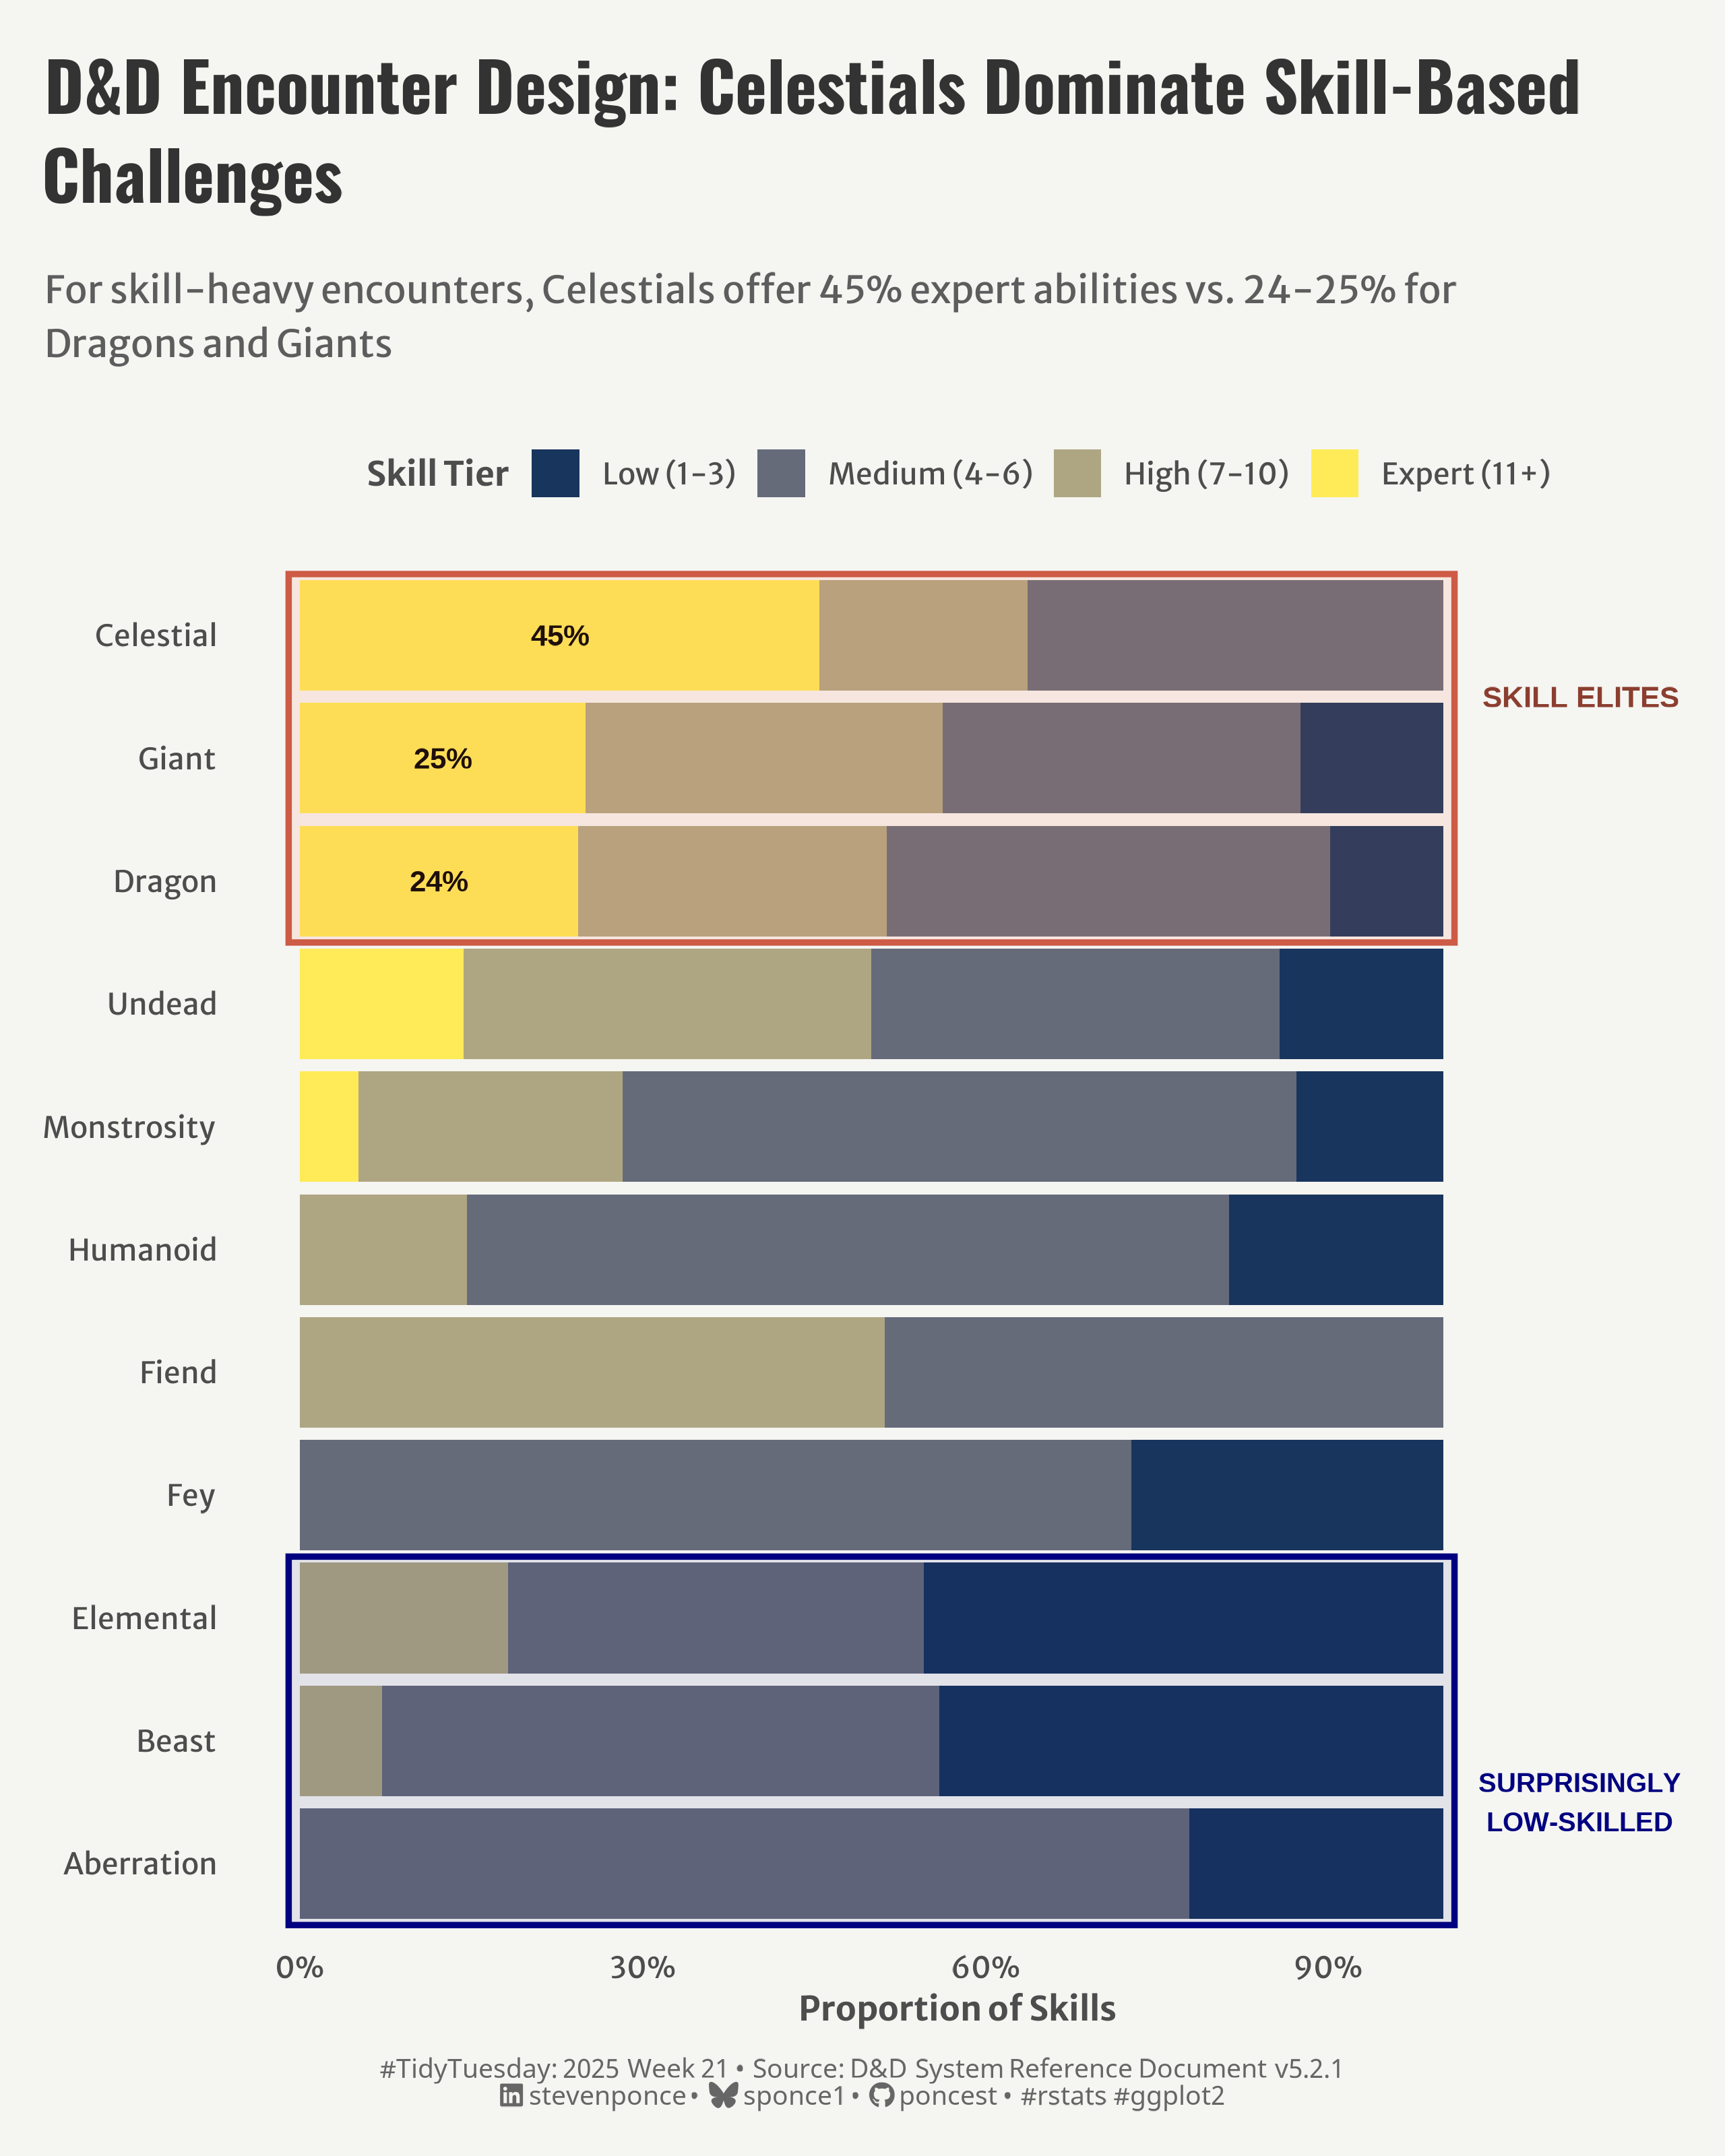

The script that drew this image:
## Challenge: #TidyTuesday 2025 week 21
## Data:      Dungeons and Dragons Monsters (2024)
## Author:    Steven Ponce
## Date:      2025-05-26


## 1. LOAD PACKAGES & SETUP ----
if (!require("pacman")) install.packages("pacman")
pacman::p_load(
  tidyverse,     # Easily Install and Load the 'Tidyverse'
  ggtext,        # Improved Text Rendering Support for 'ggplot2'
  showtext,      # Using Fonts More Easily in R Graphs
  janitor,       # Simple Tools for Examining and Cleaning Dirty Data
  scales,        # Scale Functions for Visualization
  glue           # Interpreted String Literals
)

### |- figure size ----
camcorder::gg_record(
  dir    = here::here("temp_plots"),
  device = "png",
  width  =  8,
  height =  10,
  units  = "in",
  dpi    = 320
)

# Source utility functions
source(here::here("R/utils/fonts.R"))
source(here::here("R/utils/social_icons.R"))
source(here::here("R/themes/base_theme.R"))


## 2. READ IN THE DATA ----
tt <- tidytuesdayR::tt_load(2025, week = 21)

monsters_raw <- tt$monsters |> clean_names()

tidytuesdayR::readme(tt)
rm(tt)


## 3. EXAMINING THE DATA ----
glimpse(monsters_raw)
skimr::skim(monsters_raw)


## 4. TIDYDATA ----

### |-  tidy data ----
monsters_skill <- monsters_raw |>
  filter(!is.na(skills)) |>
  separate_rows(skills, sep = ",") |>
  mutate(
    skills = str_trim(skills),
    skill_name = str_extract(skills, "^[A-Za-z ]+"),
    skill_bonus = str_extract(skills, "\\+\\d+"),
    skill_bonus = as.numeric(str_remove(skill_bonus, "\\+"))
  ) |>
  filter(!is.na(skill_name), !is.na(skill_bonus)) |>
  mutate(
    skill_tier = case_when(
      skill_bonus <= 3 ~ "Low (1-3)",
      skill_bonus <= 6 ~ "Medium (4-6)",
      skill_bonus <= 10 ~ "High (7-10)",
      TRUE ~ "Expert (11+)"
    ),
    skill_tier = factor(skill_tier, levels = c("Low (1-3)", "Medium (4-6)", "High (7-10)", "Expert (11+)"))
  ) |>
  count(type, skill_tier) |>
  filter(n >= 2) |>
  group_by(type) |>
  mutate(
    total_skills = sum(n),
    proportion = n / total_skills,
    # Calculate expert percentage for ordering
    expert_pct = if_else(skill_tier == "Expert (11+)", proportion, 0)
  ) |>
  group_by(type) |>
  mutate(max_expert_pct = max(expert_pct)) |>
  ungroup()



## 5. VISUALIZATION ----

### |-  plot aesthetics ----
colors <- get_theme_colors(
    palette = c(
        "#feb078", "#00204d",
        "coral", "coral3", "coral4", "navy"
    )
)


### |-  titles and caption ----
title_text <- str_glue("D&D Encounter Design: Celestials Dominate Skill-Based\nChallenges")

subtitle_text <- str_glue(
    "For skill-heavy encounters, Celestials offer 45% expert abilities vs. 24-25% for \n",
    "Dragons and Giants"
    )

caption_text <- create_social_caption(
  tt_year = 2025,
  tt_week = 21,
  source_text =  "D&D System Reference Document v5.2.1"
)

### |-  fonts ----
setup_fonts()
fonts <- get_font_families()

### |-  plot theme ----

# Start with base theme
base_theme <- create_base_theme(colors)

# Add weekly-specific theme elements
weekly_theme <- extend_weekly_theme(
  base_theme,
  theme(
    # Axis elements
    axis.title = element_text(color = colors$text, face = "bold", size = rel(0.8)),
    axis.text = element_text(color = colors$text, size = rel(0.7)),

    # Grid elements
    panel.grid.minor = element_blank(),
    panel.grid.major = element_blank(),

    # Legend elements
    legend.position = "top",
    legend.direction = "horizontal",
    legend.title = element_text(family = fonts$tsubtitle, color = colors$text, size = rel(0.8), face = "bold"),
    legend.text = element_text(family = fonts$tsubtitle, color = colors$text, size = rel(0.7)),

    # Plot margins
    plot.margin = margin(t = 15, r = 15, b = 15, l = 15),
  )
)

# Set theme
theme_set(weekly_theme)

# Final plot -----
monsters_skill |>
  ggplot(aes(x = fct_reorder(type, max_expert_pct), y = proportion, fill = skill_tier)) +
  # Geoms
  geom_col(position = "fill", alpha = 0.9) +
  geom_text(
    data = monsters_skill %>%
      filter(skill_tier == "Expert (11+)", max_expert_pct > 0.15),
    aes(
      label = paste0(round(proportion * 100), "%"),
      y = proportion / 2
    ),
    color = "black", size = 3.5, fontface = "bold"
  ) +
  # Annotations
  annotate("rect",
    xmin = 8.5, xmax = 11.5, ymin = -0.01, ymax = 1.01,
    fill = colors$palette[3], alpha = 0.12, color = colors$palette[4], 
    linetype = "solid", linewidth = 1
  ) +
  annotate("rect",
    xmin = 0.5, xmax = 3.5, ymin = -0.01, ymax = 1.01,
    fill = colors$palette[6], alpha = 0.08, color = colors$palette[6], 
    linetype = "solid", linewidth = 1
  ) +
  annotate("text",
    x = 10.5, y = 1.12, label = "SKILL ELITES",
    hjust = 0.5, size = 3.5, fontface = "bold", color = colors$palette[5]
  ) +
  annotate("text",
    x = 1.5, y = 1.12, label = "SURPRISINGLY\nLOW-SKILLED",
    hjust = 0.5, size = 3.2, fontface = "bold", color = colors$palette[6]
  ) +

  # Scales
  scale_fill_viridis_d(option = "cividis", name = "Skill Tier") +
  scale_x_discrete() +
  scale_y_continuous(
    labels = scales::percent_format(),
    expand = expansion(mult = c(0.05, 0.05)),
    breaks = c(0, 0.3, 0.6, 0.9, NA)
  ) +
  coord_flip(ylim = c(0, 1.15)) +
  # Labs
  labs(
    title = title_text,
    subtitle = subtitle_text,
    caption = caption_text,
    x = NULL,
    y = "Proportion of Skills",
    fill = "Status",
  ) +
  # Theme
  theme(
    plot.title = element_text(
      size = rel(1.6),
      family = fonts$title,
      face = "bold",
      color = colors$title,
      lineheight = 1.1,
      margin = margin(t = 5, b = 15)
    ),
    plot.subtitle = element_text(
      size = rel(0.9),
      family = fonts$subtitle,
      color = alpha(colors$subtitle, 0.9),
      lineheight = 1.2,
      margin = margin(t = 5, b = 20)
    ),
    plot.caption = element_markdown(
      size = rel(0.62),
      family = fonts$caption,
      color = colors$caption,
      hjust = 0.5,
      margin = margin(t = 10)
    )
  )
    
    
# 6. SESSION INFO ----
sessioninfo::session_info(include_base = TRUE)

# ─ Session info ───────────────────────────────────────────
# setting  value
# version  R version 4.4.1 (2024-06-14 ucrt)
# os       Windows 11 x64 (build 22631)
# system   x86_64, mingw32
# ui       RStudio
# language (EN)
# collate  English_United States.utf8
# ctype    English_United States.utf8
# tz       America/New_York
# date     2025-05-26
# rstudio  2025.05.0+496 Mariposa Orchid (desktop)
# pandoc   NA
# 
# ─ Packages ───────────────────────────────────────────────
# ! package      * version  date (UTC) lib source
# V base         * 4.4.1    2024-04-24 [2] local (on disk 4.4.0)
# P base64enc      0.1-3    2015-07-28 [?] CRAN (R 4.4.0)
# P bit            4.0.5    2022-11-15 [?] CRAN (R 4.4.0)
# P bit64          4.0.5    2020-08-30 [?] CRAN (R 4.4.0)
# P camcorder      0.1.0    2022-10-03 [?] CRAN (R 4.4.0)
# cli            3.6.3    2024-06-21 [1] CRAN (R 4.4.1)
# colorspace     2.1-0    2023-01-23 [1] CRAN (R 4.4.0)
# P commonmark     1.9.1    2024-01-30 [?] CRAN (R 4.4.0)
# P compiler       4.4.0    2024-04-24 [?] local
# P crayon         1.5.2    2022-09-29 [?] CRAN (R 4.4.0)
# P curl           5.2.1    2024-03-01 [?] CRAN (R 4.4.0)
# P datasets     * 4.4.0    2024-04-24 [?] local
# P digest         0.6.35   2024-03-11 [?] CRAN (R 4.4.0)
# dplyr        * 1.1.4    2023-11-17 [1] CRAN (R 4.4.0)
# P evaluate       0.23     2023-11-01 [?] CRAN (R 4.4.0)
# P fansi          1.0.6    2023-12-08 [?] CRAN (R 4.4.0)
# farver         2.1.2    2024-05-13 [1] CRAN (R 4.4.1)
# P fastmap        1.1.1    2023-02-24 [?] CRAN (R 4.4.0)
# forcats      * 1.0.0    2023-01-29 [1] CRAN (R 4.4.0)
# generics       0.1.3    2022-07-05 [1] CRAN (R 4.4.0)
# ggplot2      * 3.5.1    2024-04-23 [1] CRAN (R 4.4.0)
# P ggtext       * 0.1.2    2022-09-16 [?] CRAN (R 4.4.0)
# P gh             1.4.1    2024-03-28 [?] CRAN (R 4.4.0)
# P gifski         1.12.0-2 2023-08-12 [?] CRAN (R 4.4.0)
# P gitcreds       0.1.2    2022-09-08 [?] CRAN (R 4.4.0)
# glue         * 1.8.0    2024-09-30 [1] CRAN (R 4.4.2)
# P graphics     * 4.4.0    2024-04-24 [?] local
# P grDevices    * 4.4.0    2024-04-24 [?] local
# P grid           4.4.0    2024-04-24 [?] local
# P gridtext       0.1.5    2022-09-16 [?] CRAN (R 4.4.0)
# gtable         0.3.5    2024-04-22 [1] CRAN (R 4.4.0)
# P here         * 1.0.1    2020-12-13 [?] CRAN (R 4.4.0)
# P hms            1.1.3    2023-03-21 [?] CRAN (R 4.4.0)
# P htmltools      0.5.8.1  2024-04-04 [?] CRAN (R 4.4.0)
# P httr2          1.0.1    2024-04-01 [?] CRAN (R 4.4.0)
# P janitor      * 2.2.0    2023-02-02 [?] CRAN (R 4.4.0)
# P jsonlite       1.8.8    2023-12-04 [?] CRAN (R 4.4.0)
# P knitr          1.50     2025-03-16 [?] RSPM
# P lifecycle      1.0.4    2023-11-07 [?] CRAN (R 4.4.0)
# P lubridate    * 1.9.3    2023-09-27 [?] CRAN (R 4.4.0)
# magick         2.8.3    2024-02-18 [1] CRAN (R 4.4.0)
# P magrittr       2.0.3    2022-03-30 [?] CRAN (R 4.4.0)
# markdown       1.13     2024-06-04 [1] CRAN (R 4.4.2)
# P methods      * 4.4.0    2024-04-24 [?] local
# munsell        0.5.1    2024-04-01 [1] CRAN (R 4.4.0)
# P pacman       * 0.5.1    2019-03-11 [?] CRAN (R 4.4.0)
# P parallel       4.4.0    2024-04-24 [?] local
# P pillar         1.9.0    2023-03-22 [?] CRAN (R 4.4.0)
# P pkgconfig      2.0.3    2019-09-22 [?] CRAN (R 4.4.0)
# P purrr        * 1.0.2    2023-08-10 [?] CRAN (R 4.4.0)
# P R.cache        0.16.0   2022-07-21 [?] CRAN (R 4.4.0)
# P R.methodsS3    1.8.2    2022-06-13 [?] CRAN (R 4.4.0)
# P R.oo           1.26.0   2024-01-24 [?] CRAN (R 4.4.0)
# P R.utils        2.12.3   2023-11-18 [?] CRAN (R 4.4.0)
# P R6             2.5.1    2021-08-19 [?] CRAN (R 4.4.0)
# P ragg           1.3.3    2024-09-11 [?] CRAN (R 4.4.2)
# P rappdirs       0.3.3    2021-01-31 [?] CRAN (R 4.4.0)
# P Rcpp           1.0.12   2024-01-09 [?] CRAN (R 4.4.0)
# P readr        * 2.1.5    2024-01-10 [?] CRAN (R 4.4.0)
# P renv           1.0.7    2024-04-11 [?] CRAN (R 4.4.0)
# P repr           1.1.7    2024-03-22 [?] CRAN (R 4.4.0)
# rlang          1.1.4    2024-06-04 [1] CRAN (R 4.4.1)
# P rprojroot      2.0.4    2023-11-05 [?] CRAN (R 4.4.0)
# P rstudioapi     0.16.0   2024-03-24 [?] CRAN (R 4.4.0)
# P rsvg           2.6.0    2023-10-08 [?] CRAN (R 4.4.0)
# scales       * 1.3.0    2023-11-28 [1] CRAN (R 4.4.0)
# P sessioninfo    1.2.2    2021-12-06 [?] CRAN (R 4.4.0)
# P showtext     * 0.9-7    2024-03-02 [?] CRAN (R 4.4.0)
# P showtextdb   * 3.0      2020-06-04 [?] CRAN (R 4.4.0)
# P skimr          2.1.5    2022-12-23 [?] CRAN (R 4.4.0)
# P snakecase      0.11.1   2023-08-27 [?] CRAN (R 4.4.0)
# P stats        * 4.4.0    2024-04-24 [?] local
# stringi        1.8.4    2024-05-06 [1] CRAN (R 4.4.0)
# P stringr      * 1.5.1    2023-11-14 [?] CRAN (R 4.4.0)
# P styler         1.10.3   2024-04-07 [?] CRAN (R 4.4.0)
# P svglite        2.1.3    2023-12-08 [?] CRAN (R 4.4.0)
# P sysfonts     * 0.8.9    2024-03-02 [?] CRAN (R 4.4.0)
# systemfonts    1.1.0    2024-05-15 [1] CRAN (R 4.4.0)
# textshaping    0.4.0    2024-05-24 [1] CRAN (R 4.4.0)
# P tibble       * 3.2.1    2023-03-20 [?] CRAN (R 4.4.0)
# tidyr        * 1.3.1    2024-01-24 [1] CRAN (R 4.4.0)
# tidyselect     1.2.1    2024-03-11 [1] CRAN (R 4.4.0)
# P tidytuesdayR   1.1.2    2024-09-09 [?] CRAN (R 4.4.2)
# P tidyverse    * 2.0.0    2023-02-22 [?] CRAN (R 4.4.0)
# P timechange     0.3.0    2024-01-18 [?] CRAN (R 4.4.0)
# P tools          4.4.0    2024-04-24 [?] local
# P tzdb           0.4.0    2023-05-12 [?] CRAN (R 4.4.0)
# P utf8           1.2.4    2023-10-22 [?] CRAN (R 4.4.0)
# P utils        * 4.4.0    2024-04-24 [?] local
# P vctrs          0.6.5    2023-12-01 [?] CRAN (R 4.4.0)
# viridisLite    0.4.2    2023-05-02 [1] CRAN (R 4.4.0)
# P vroom          1.6.5    2023-12-05 [?] CRAN (R 4.4.0)
# P withr          3.0.2    2024-10-28 [?] CRAN (R 4.4.2)
# P xfun           0.52     2025-04-02 [?] CRAN (R 4.4.3)
# P xml2           1.3.6    2023-12-04 [?] CRAN (R 4.4.0)
# 
# V ── Loaded and on-disk version mismatch.
# P ── Loaded and on-disk path mismatch.
# 
# ──────────────────────────────────────────────────────────
# > 
